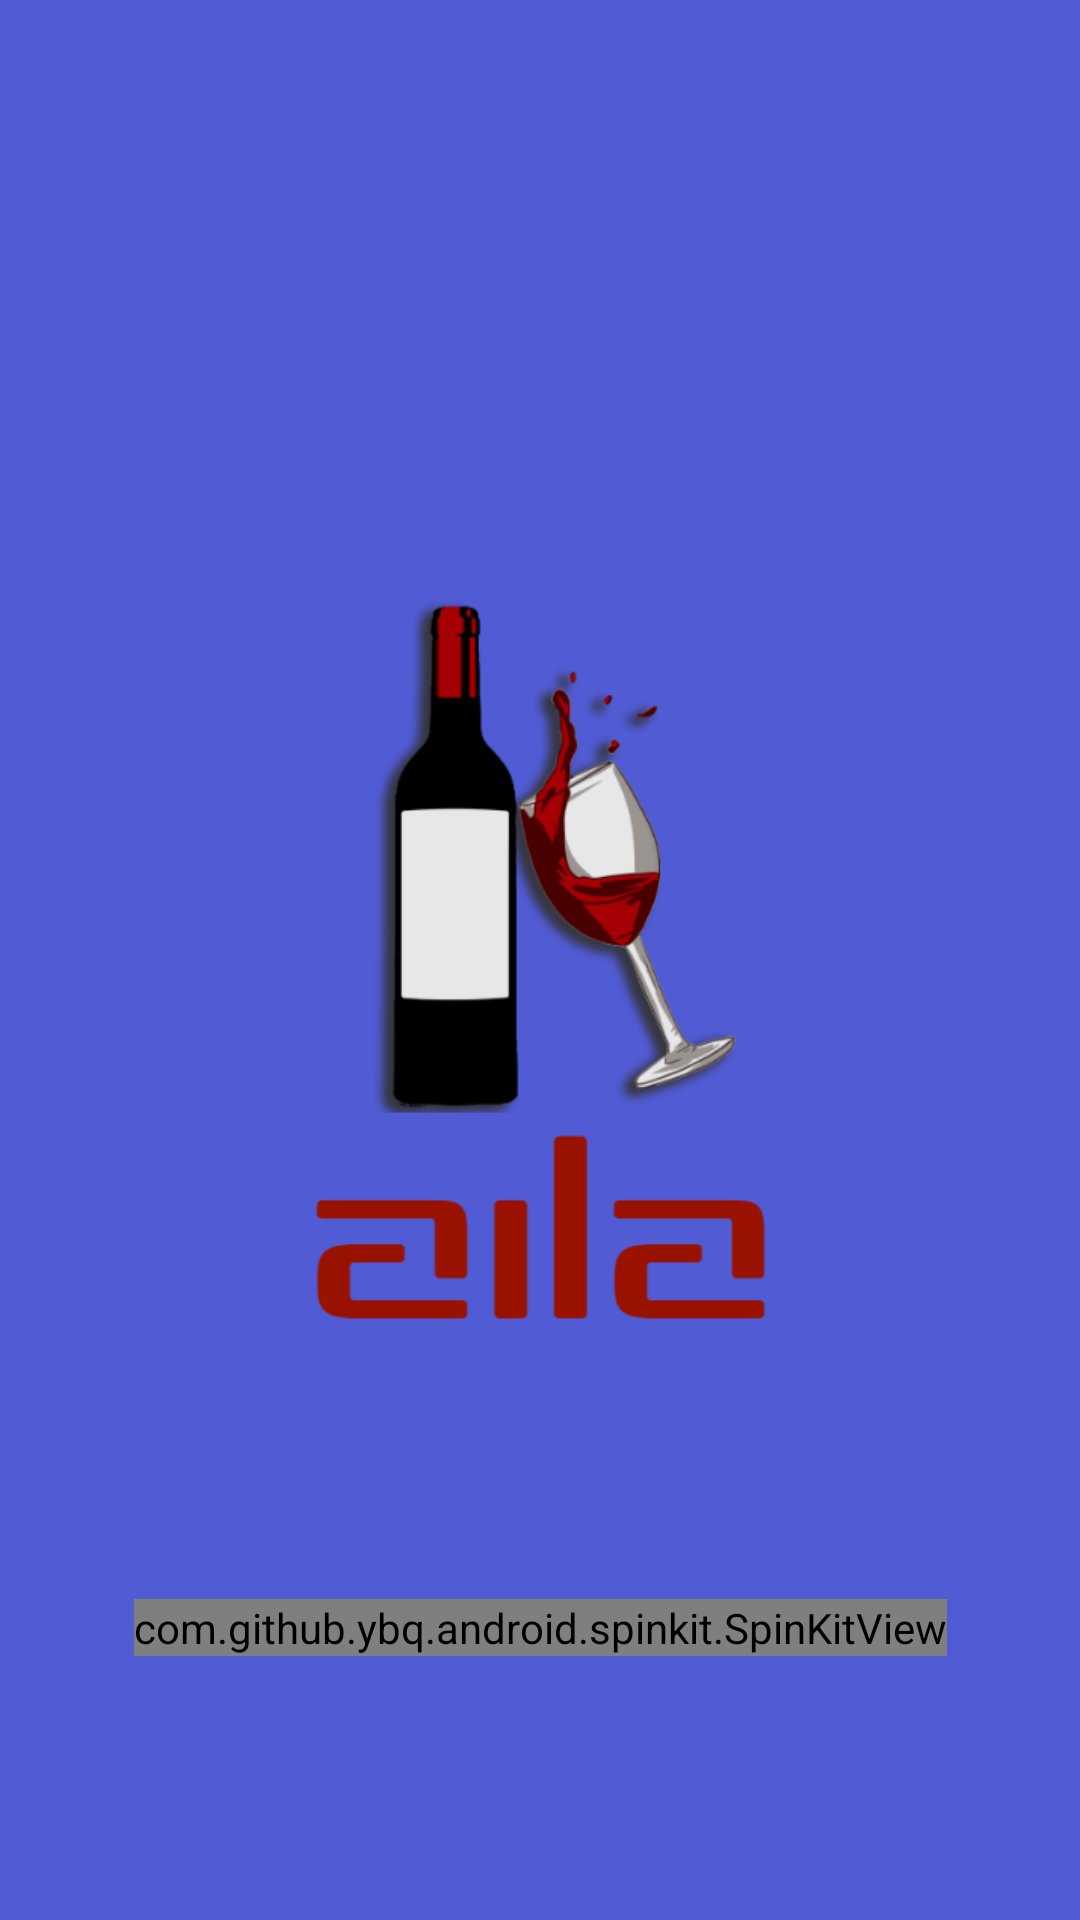

Reconstruct the res/layout file that produces this screen, plus the resources it refers to.
<!-- AndroidManifest.xml: application theme Theme.LiquorDeliveryApplication -->
<!-- res/layout/activity_splash_screen.xml -->
<?xml version="1.0" encoding="utf-8"?>
<androidx.constraintlayout.widget.ConstraintLayout xmlns:android="http://schemas.android.com/apk/res/android"
    xmlns:app="http://schemas.android.com/apk/res-auto"
    xmlns:tools="http://schemas.android.com/tools"
    android:layout_width="match_parent"
    android:layout_height="match_parent"
    tools:context=".SplashScreenActivity"
    android:background="#515BD4">

    <ImageView
        android:id="@+id/image"
        android:layout_width="wrap_content"
        android:layout_height="250dp"
        android:src="@drawable/img_aila"
        app:layout_constraintBottom_toBottomOf="parent"
        app:layout_constraintHorizontal_bias="0.497"
        app:layout_constraintLeft_toLeftOf="parent"
        app:layout_constraintRight_toRightOf="parent"
        app:layout_constraintTop_toTopOf="parent" />

    <com.github.ybq.android.spinkit.SpinKitView
        app:layout_constraintTop_toBottomOf="@+id/image"
        app:layout_constraintLeft_toLeftOf="parent"
        app:layout_constraintRight_toRightOf="parent"
        app:layout_constraintBottom_toBottomOf="parent"
        xmlns:app="http://schemas.android.com/apk/res-auto"
        android:id="@+id/spin_kit"
        style="@style/SpinKitView.Large.DoubleBounce"
        android:layout_width="wrap_content"
        android:layout_height="wrap_content"
        android:layout_gravity="center"
        app:SpinKit_Color="@color/white"
        android:layout_centerInParent="true"/>

</androidx.constraintlayout.widget.ConstraintLayout>
<!-- resources referenced by this layout -->
<resources>
  <color name="white">#FFFFFFFF</color>
  <!-- drawable img_aila: png bitmap (drawable, 47580 bytes) -->
  <style name="Theme.LiquorDeliveryApplication" parent="Theme.AppCompat.DayNight.DarkActionBar">
          
          <item name="colorPrimary">@color/purple_500</item>
          <item name="colorPrimaryVariant">@color/purple_700</item>
          <item name="colorOnPrimary">@color/white</item>
          
          <item name="colorSecondary">@color/teal_200</item>
          <item name="colorSecondaryVariant">@color/teal_700</item>
          <item name="colorOnSecondary">@color/black</item>
          
          <item name="android:statusBarColor" tools:targetApi="l">?attr/colorPrimaryVariant</item>
          
      </style>
  <color name="purple_500">#FF6200EE</color>
  <color name="purple_700">#FF3700B3</color>
  <color name="teal_200">#FF03DAC5</color>
  <color name="teal_700">#FF018786</color>
  <color name="black">#FF000000</color>
</resources>
